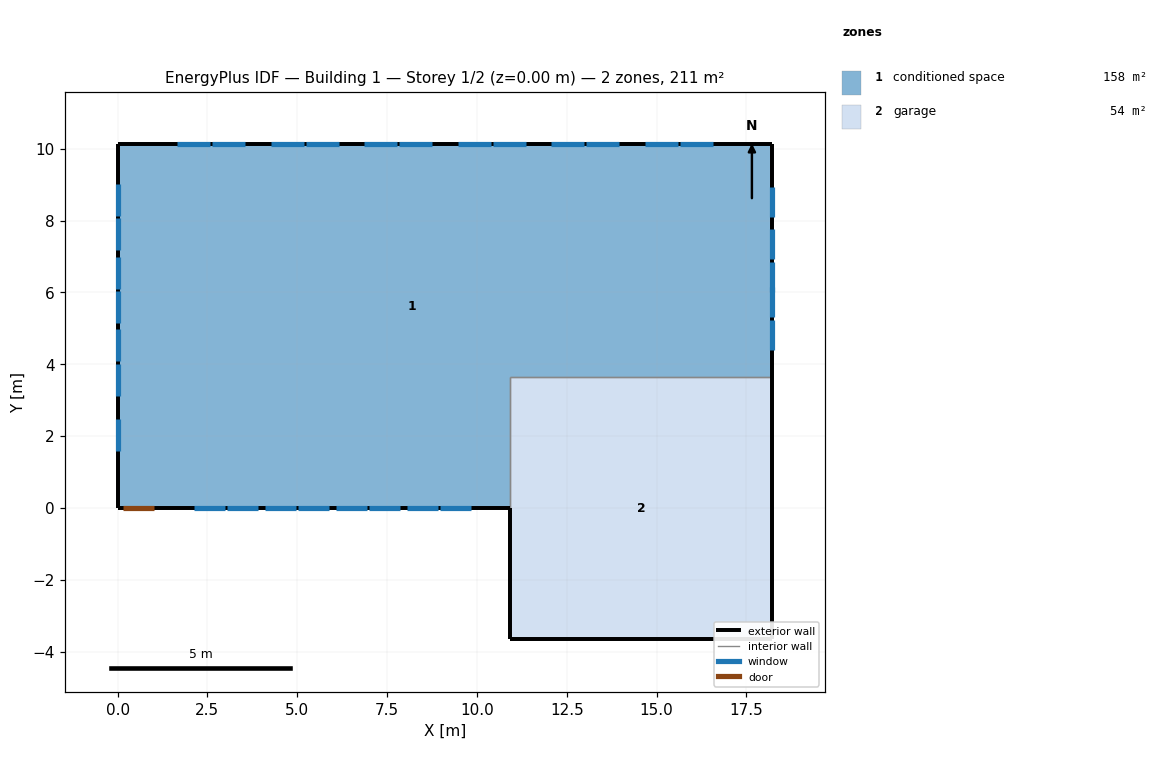
=== STOREY PLAN SPEC (per zone: floor XY polygon, exterior-wall plan segments, windows/doors) ===
zone 1: conditioned space  (157.7 m²)
  floor: (0.00, 0.00) (0.00, 10.12) (18.22, 10.12) (18.22, 3.66) (10.91, 3.66) (10.91, 0.00)
  exterior wall: (18.22, 10.12) – (18.22, 3.66)  [6.5 m]
    window: (18.22, 4.40) – (18.22, 5.24)  [0.9 m²]
    window: (18.22, 5.30) – (18.22, 6.15)  [0.9 m²]
    window: (18.22, 6.02) – (18.22, 6.86)  [0.9 m²]
    window: (18.22, 6.92) – (18.22, 7.76)  [0.9 m²]
    window: (18.22, 8.09) – (18.22, 8.93)  [0.9 m²]
  exterior wall: (10.91, 0.00) – (1.05, 0.00)  [9.9 m]
    window: (2.13, 0.00) – (2.99, 0.00)  [1.0 m²]
    window: (3.05, 0.00) – (3.92, 0.00)  [1.0 m²]
    window: (4.10, 0.00) – (4.96, 0.00)  [1.0 m²]
    window: (5.02, 0.00) – (5.89, 0.00)  [1.0 m²]
    window: (6.07, 0.00) – (6.93, 0.00)  [1.0 m²]
    window: (7.00, 0.00) – (7.86, 0.00)  [1.0 m²]
    window: (8.04, 0.00) – (8.91, 0.00)  [1.0 m²]
    window: (8.97, 0.00) – (9.83, 0.00)  [1.0 m²]
  exterior wall: (1.05, 0.00) – (0.13, 0.00)  [0.9 m]
    door: (0.15, 0.00) – (1.02, 0.00)  [1.9 m²]
  exterior wall: (0.13, 0.00) – (0.00, 0.00)  [0.1 m]
  exterior wall: (0.00, 0.00) – (0.00, 10.12)  [10.1 m]
    window: (0.00, 9.02) – (0.00, 8.13)  [1.1 m²]
    window: (0.00, 8.07) – (0.00, 7.18)  [1.1 m²]
    window: (0.00, 7.00) – (0.00, 6.11)  [1.1 m²]
    window: (0.00, 6.04) – (0.00, 5.15)  [1.1 m²]
    window: (0.00, 4.97) – (0.00, 4.08)  [1.1 m²]
    window: (0.00, 4.02) – (0.00, 3.13)  [1.1 m²]
    window: (0.00, 2.47) – (0.00, 1.58)  [1.1 m²]
  exterior wall: (0.00, 10.12) – (18.22, 10.12)  [18.2 m]
    window: (16.56, 10.12) – (15.65, 10.12)  [1.1 m²]
    window: (5.18, 10.12) – (4.26, 10.12)  [1.1 m²]
    window: (3.55, 10.12) – (2.63, 10.12)  [1.1 m²]
    window: (2.57, 10.12) – (1.66, 10.12)  [1.1 m²]
    window: (15.59, 10.12) – (14.68, 10.12)  [1.1 m²]
    window: (13.96, 10.12) – (13.05, 10.12)  [1.1 m²]
    window: (12.99, 10.12) – (12.07, 10.12)  [1.1 m²]
    window: (11.36, 10.12) – (10.44, 10.12)  [1.1 m²]
    window: (10.38, 10.12) – (9.47, 10.12)  [1.1 m²]
    window: (8.75, 10.12) – (7.84, 10.12)  [1.1 m²]
    window: (7.78, 10.12) – (6.87, 10.12)  [1.1 m²]
    window: (6.15, 10.12) – (5.24, 10.12)  [1.1 m²]
  interior walls: 2
zone 2: garage  (53.5 m²)
  floor: (10.91, -3.66) (10.91, 3.66) (18.22, 3.66) (18.22, -3.66)
  exterior wall: (10.91, 0.00) – (10.91, -3.66)  [3.7 m]
  exterior wall: (18.22, 3.66) – (18.22, -3.66)  [7.3 m]
  exterior wall: (18.22, -3.66) – (10.91, -3.66)  [7.3 m]
  interior walls: 2

=== DERIVED (storey summary) ===
Building: Building 1
Storey: 1 of 2  (floor level z = 0.00 m)
Storey gross floor area: 211.3 m²
Zones on this storey: 2
  - conditioned space: floor 157.7 m²; exterior wall 45.7 m (111.5 m²); 32 window(s) 33.4 m²; WWR 30.0%; 1 door(s)
  - garage: floor 53.5 m²; exterior wall 18.3 m (44.6 m²); WWR 0.0%
Zone adjacency (shared interzone walls):
  - conditioned space ↔ garage